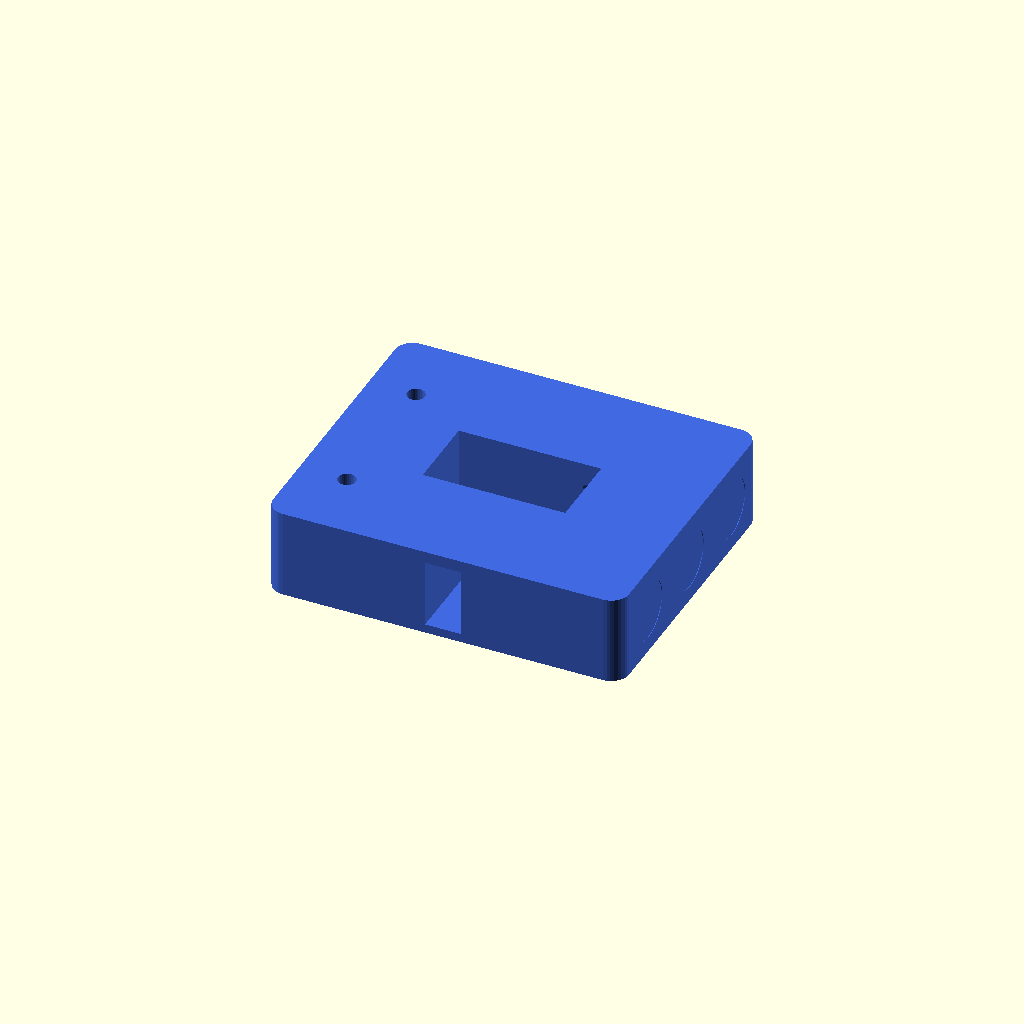
Cell 1: rendered with the file's own defaults.
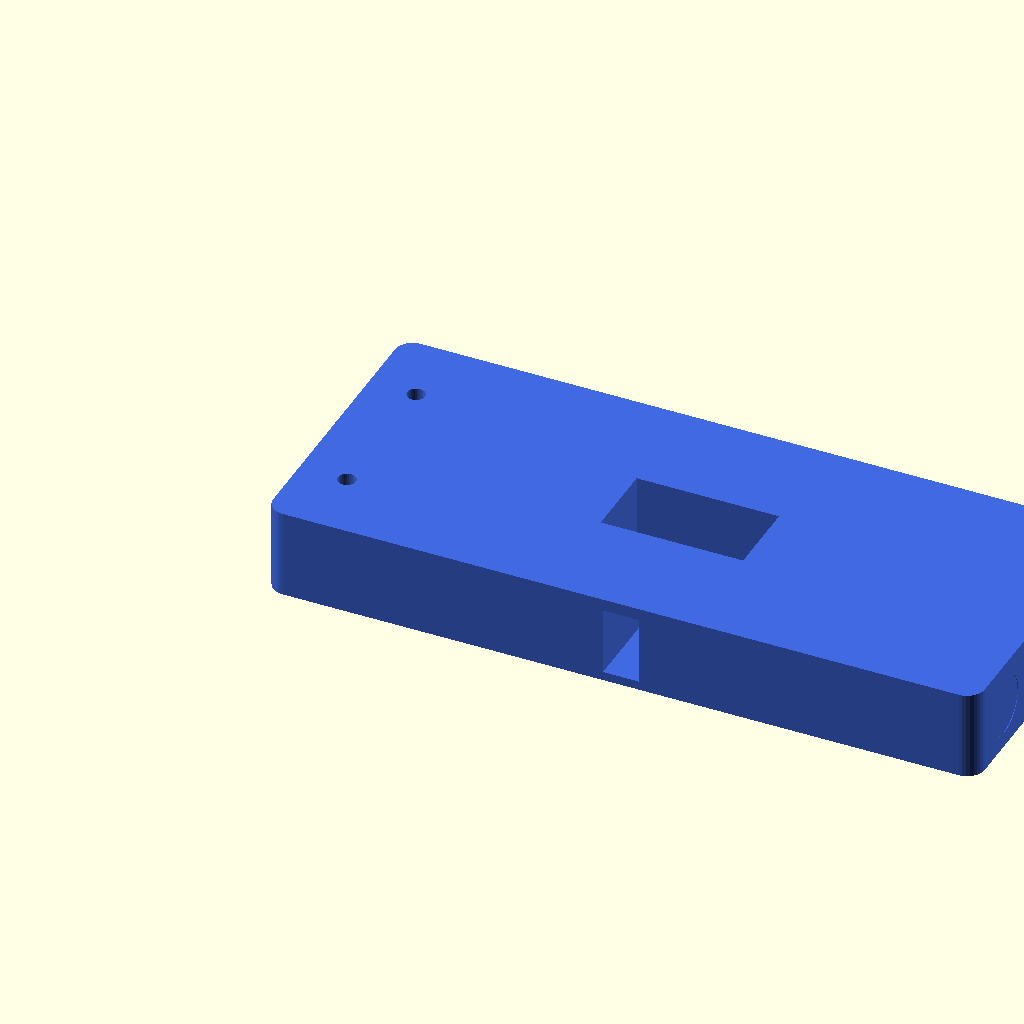
Cell 2: palm_length = 120 (everything else at default).
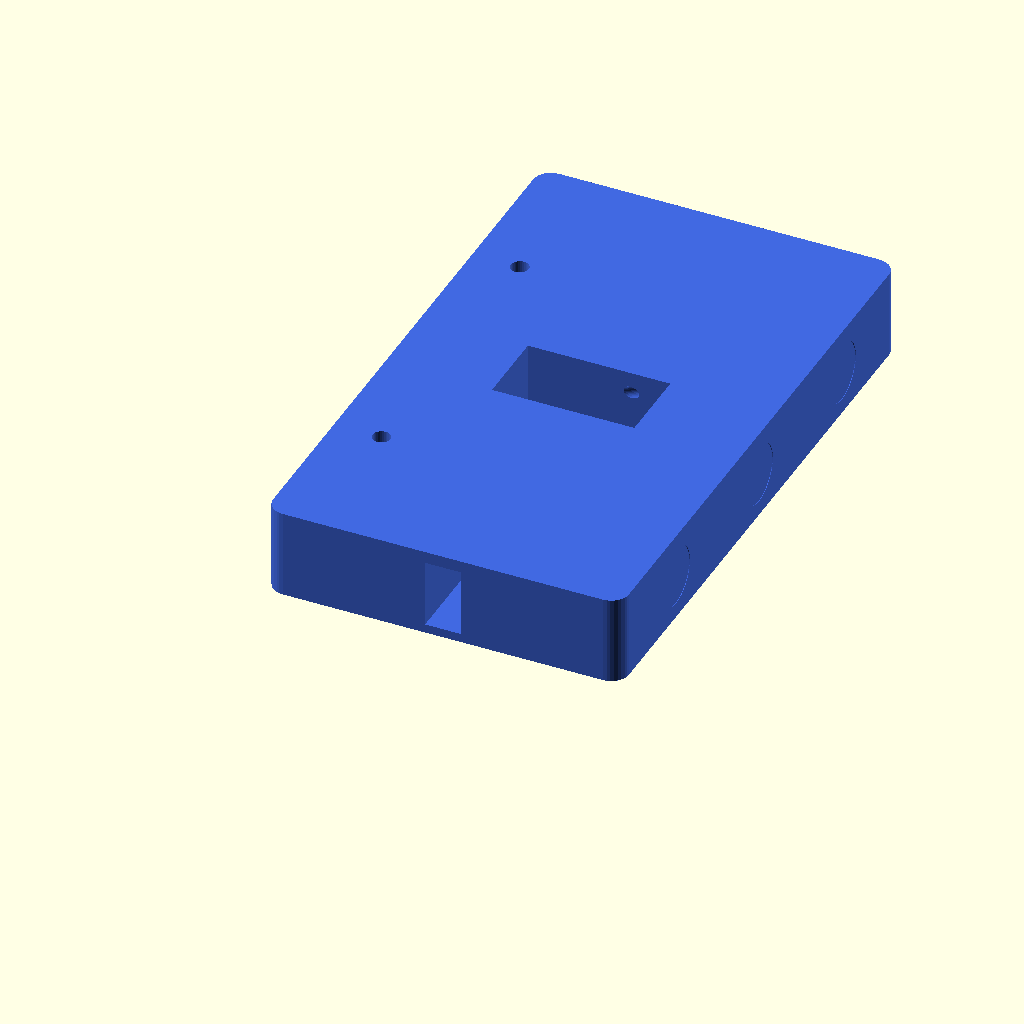
Cell 3 — palm_width set to 100, the other parameters unchanged.
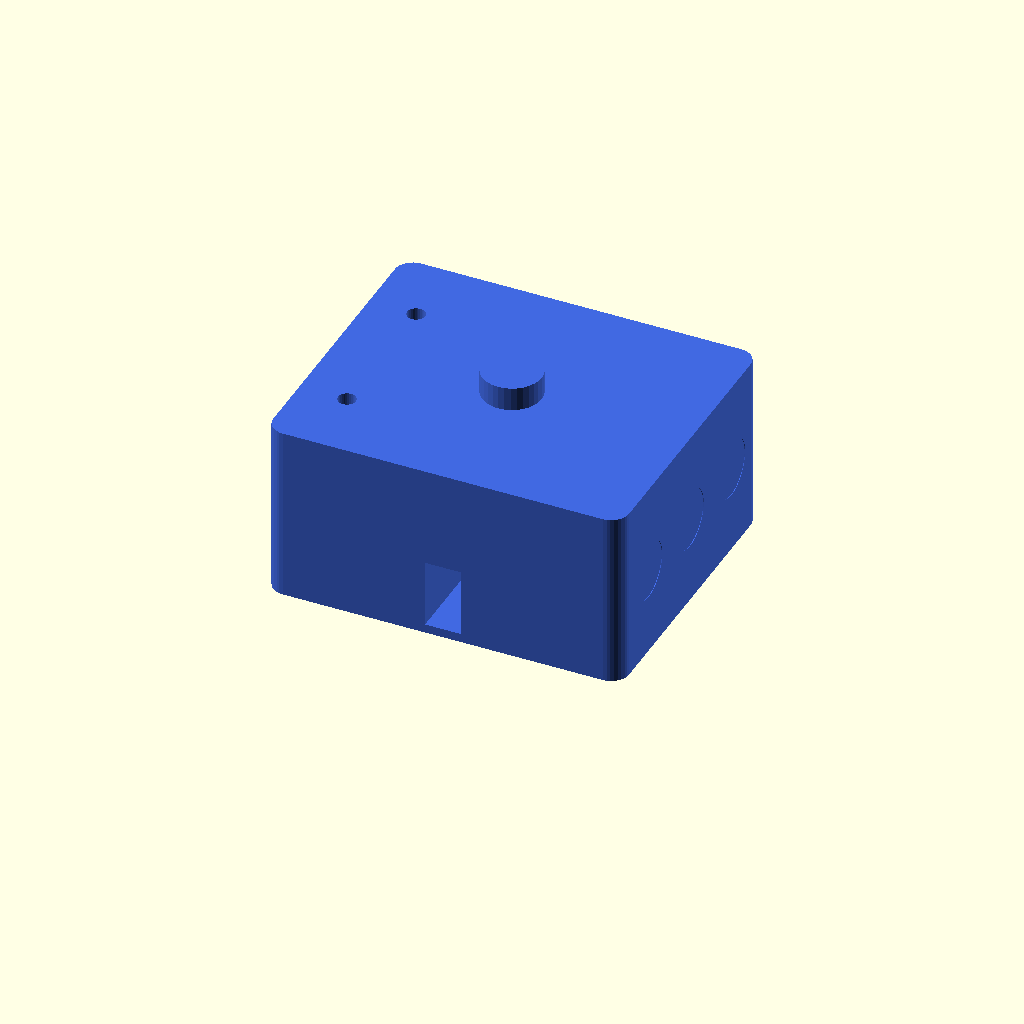
Cell 4 — palm_thickness set to 30, the other parameters unchanged.
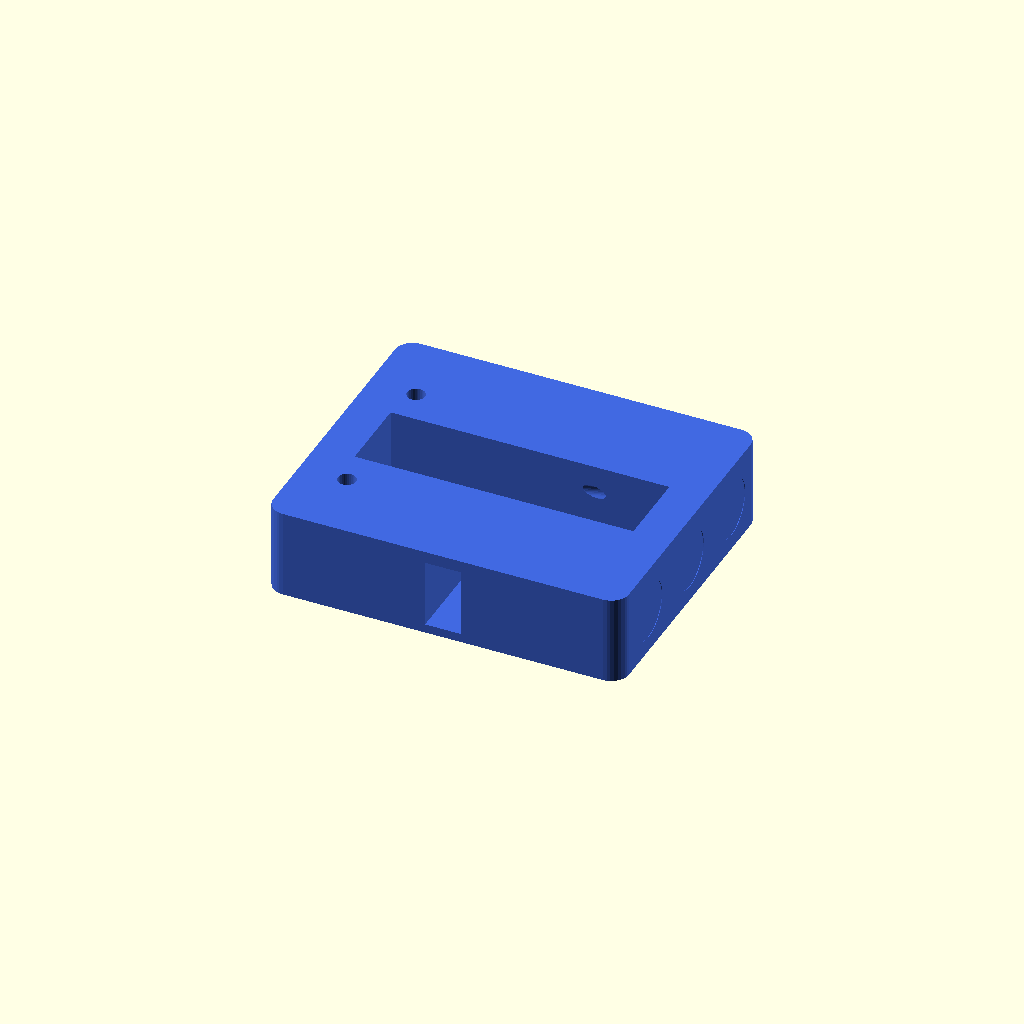
Cell 5 — servo_width set to 46, the other parameters unchanged.
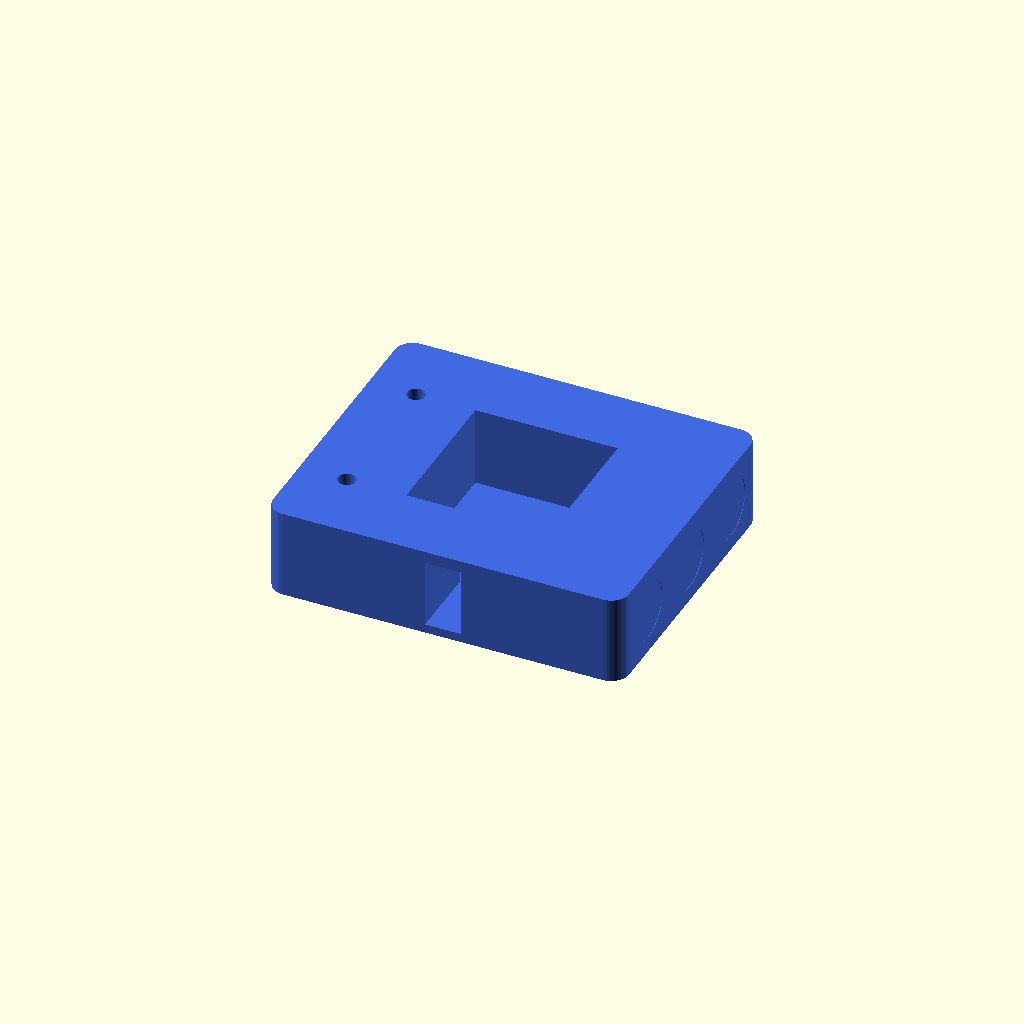
Cell 6 — servo_depth set to 24, the other parameters unchanged.
One fixed orthographic camera (rotation 55°, 0°, 25°; colour scheme Cornfield) for every cell.
OpenSCAD source file scad_designs/fingers/palm_structure.scad:
// ============================================================
// palm_structure.scad
// Palm Housing for Humanoid Welcoming Robot
// Servo cavity + tendon routing + 3-finger socket interfaces
//
// Print Settings:
//   Material:    PLA
//   Infill:      20% (adequate strength for servo mounting)
//   Layer height: 0.2 mm
//   Supports:    None required
//   Weight:      ~25 g
//   Print time:  ~12 minutes
// ============================================================

$fn = 32;
$fa = 6;
$fs = 1;

// --- Parametric Variables ---
palm_length              = 60;   // mm  palm body length (wrist to knuckles)
palm_width               = 50;   // mm  palm body width
palm_thickness           = 15;   // mm  palm body depth
servo_width              = 23;   // mm  MG90S servo
servo_depth              = 12;   // mm  MG90S servo depth
servo_height             = 22;   // mm  MG90S servo height
finger_socket_diameter   = 10;   // mm  socket bore for finger proximal boss
tendon_channel_diameter  = 1.5;  // mm  internal tendon routing channel
mounting_hole_diameter   = 3;    // mm  M3 assembly screws
wall_min                 = 1.5;  // mm  minimum wall

// Derived
servo_pocket_x  = servo_width  + 1;   // clearance
servo_pocket_y  = servo_depth  + 1;
servo_pocket_z  = servo_height + 1;
// Finger sockets: 3 fingers in a row across palm width
finger_spacing  = palm_width / 4;     // spacing between finger centres
finger_cx       = [palm_width * 0.2,
                   palm_width * 0.5,
                   palm_width * 0.8];  // X positions of the 3 fingers

// ============================================================
// Module: palm_body
// Main solid block with rounded edges
// ============================================================
module palm_body() {
    r = 3;  // edge rounding
    hull()
        for (sx = [r, palm_length - r])
            for (sy = [r, palm_width - r])
                translate([sx, sy, 0])
                    cylinder(r = r, h = palm_thickness);
}

// ============================================================
// Module: servo_cavity
// Recessed slot for MG90S servo with screw retention holes
// ============================================================
module servo_cavity() {
    cx = (palm_length - servo_pocket_x) / 2;
    cy = (palm_width  - servo_pocket_y) / 2;
    // Servo body pocket (from bottom face)
    translate([cx, cy, wall_min])
        cube([servo_pocket_x, servo_pocket_y, servo_pocket_z]);
    // Servo wire exit slot
    translate([cx + servo_pocket_x / 2 - 3, -0.1, wall_min])
        cube([6, cy + 0.2, servo_pocket_z / 2]);
    // Servo mounting screw holes (4-point flanges)
    for (sx = [cx - 2, cx + servo_pocket_x + 2 - mounting_hole_diameter])
        for (sy = [cy + 2, cy + servo_pocket_y - 2 - mounting_hole_diameter])
            translate([sx, sy, -0.1])
                cylinder(d = mounting_hole_diameter,
                         h = wall_min + 0.2);
}

// ============================================================
// Module: finger_sockets
// Three cylindrical sockets on the knuckle (distal) face
// Receives the proximal finger segment hinge bosses
// ============================================================
module finger_sockets() {
    for (cx = finger_cx)
        translate([palm_length - 0.1, cx, palm_thickness / 2])
            rotate([0, 90, 0])
                cylinder(d = finger_socket_diameter,
                         h = wall_min * 3 + 0.2);
}

// ============================================================
// Module: tendon_channels
// Internal routed channels from servo horn pulley to each finger socket
// ============================================================
module tendon_channels() {
    pulley_x = palm_length / 2;  // servo horn at palm centre
    pulley_y = palm_width  / 2;
    pulley_z = palm_thickness - wall_min - 1;

    for (cx = finger_cx) {
        // Diagonal internal channel (from pulley to socket)
        hull() {
            translate([pulley_x, pulley_y, pulley_z])
                sphere(d = tendon_channel_diameter + 0.5);
            translate([palm_length - wall_min * 3 - 0.5, cx, palm_thickness / 2])
                sphere(d = tendon_channel_diameter + 0.5);
        }
    }
}

// ============================================================
// Module: pulley_mount_boss
// Boss on top face where servo horn pulley sits
// ============================================================
module pulley_mount_boss() {
    boss_d = 10;
    boss_h = 4;
    translate([palm_length / 2, palm_width / 2, palm_thickness])
        cylinder(d = boss_d, h = boss_h);
}

// ============================================================
// Module: elastic_anchor_holes
// Four holes on bottom face for elastic band anchors
// ============================================================
module elastic_anchor_holes() {
    for (i = [0 : 2])
        for (side = [-1, 1])
            translate([palm_length * 0.7 + i * 3,
                       palm_width / 2 + side * 8,
                       -0.1])
                cylinder(d = 2.1, h = wall_min + 0.2);
}

// ============================================================
// Module: wrist_mount_plate
// Bottom plate with holes for forearm PVC attachment
// ============================================================
module wrist_mount_holes() {
    for (sy = [palm_width * 0.25, palm_width * 0.75])
        translate([8, sy, -0.1])
            cylinder(d = mounting_hole_diameter, h = palm_thickness + 0.2);
}

// ============================================================
// Module: palm_structure
// Complete palm assembly
// ============================================================
module palm_structure() {
    difference() {
        union() {
            palm_body();
            pulley_mount_boss();
        }
        servo_cavity();
        finger_sockets();
        tendon_channels();
        elastic_anchor_holes();
        wrist_mount_holes();
    }
}

// ============================================================
// Render
// ============================================================
color("RoyalBlue")
    palm_structure();
Parameter table extracted from the source (name, type, default, range or options):
palm_length: number, default 60
palm_width: number, default 50
palm_thickness: number, default 15
servo_width: number, default 23
servo_depth: number, default 12
servo_height: number, default 22
finger_socket_diameter: number, default 10
tendon_channel_diameter: number, default 1.5
mounting_hole_diameter: number, default 3
wall_min: number, default 1.5
